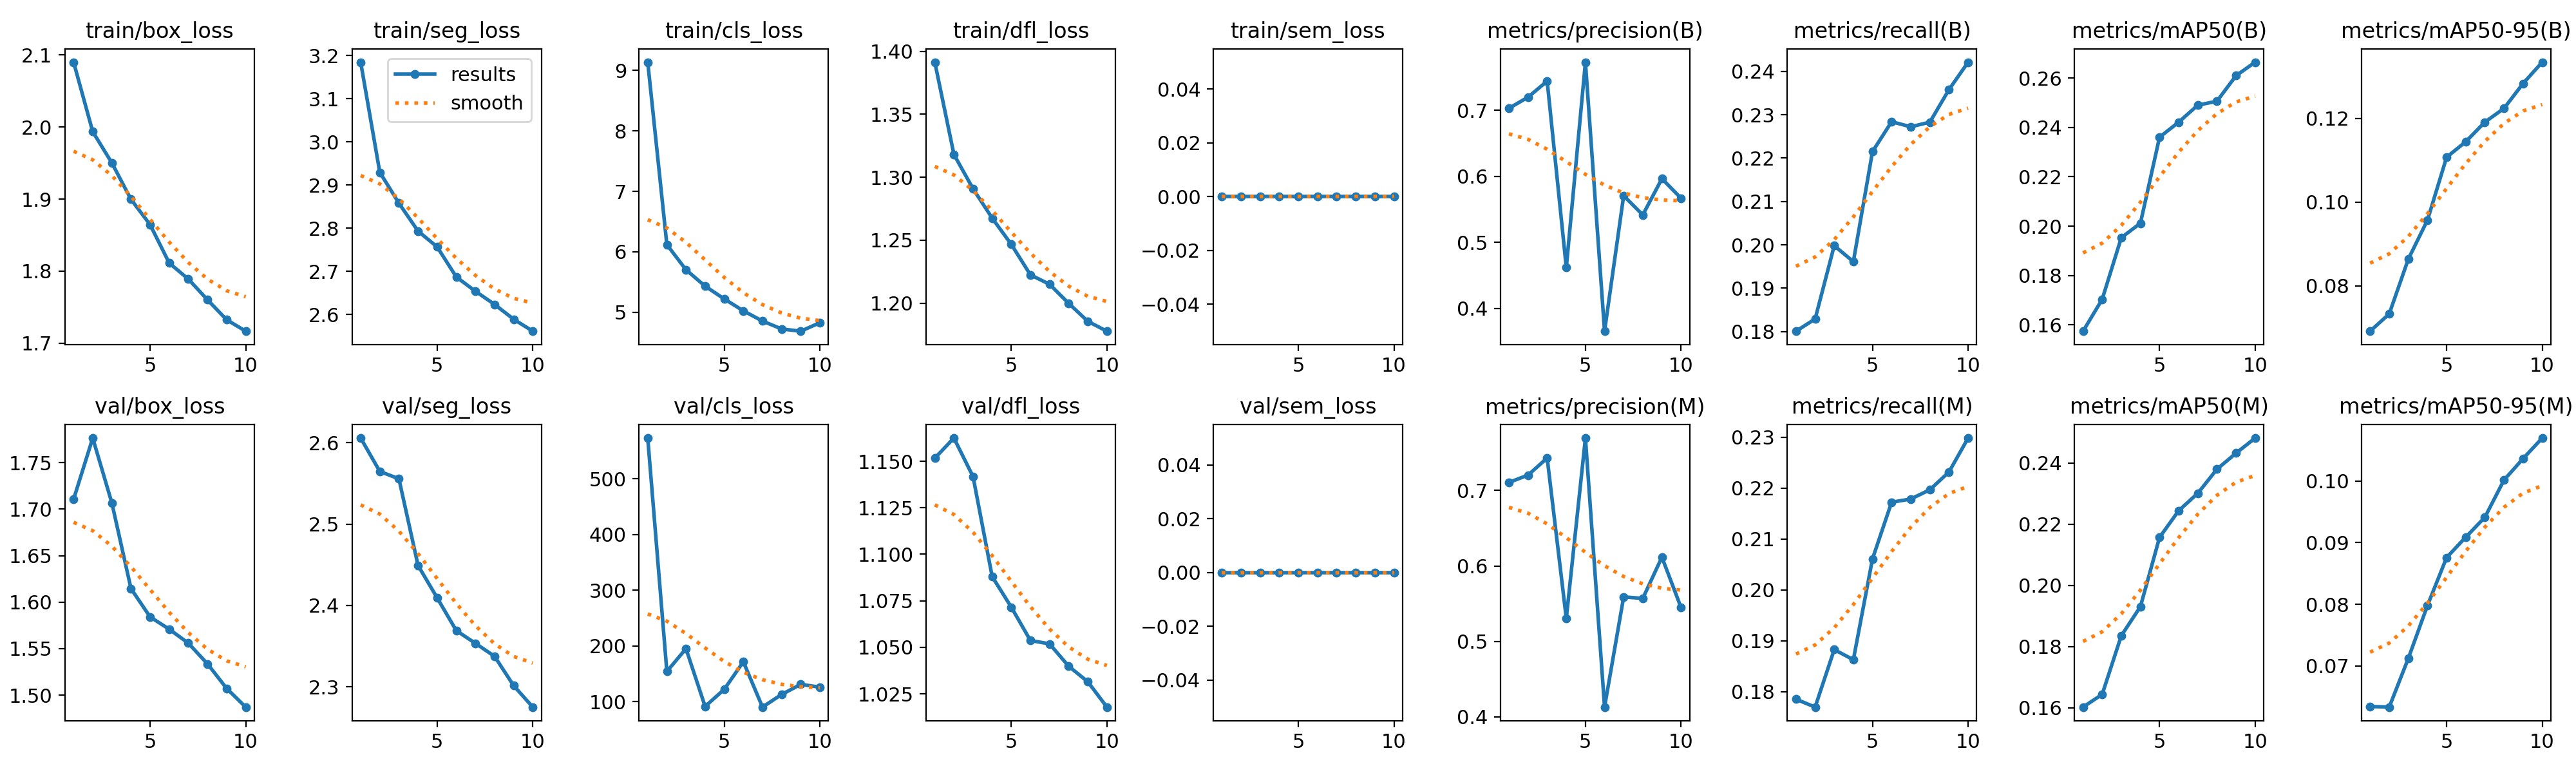

The file beside this chart, header and first rows:
epoch, time, train/box_loss, train/seg_loss, train/cls_loss, train/dfl_loss, train/sem_loss, metrics/precision(B), metrics/recall(B), metrics/mAP50(B), metrics/mAP50-95(B), metrics/precision(M), metrics/recall(M), metrics/mAP50(M), metrics/mAP50-95(M), val/box_loss, val/seg_loss, val/cls_loss, val/dfl_loss, val/sem_loss, lr/pg0, lr/pg1, lr/pg2
1, 325, 2.09, 3.184, 9.135, 1.391, 0, 0.7031, 0.1801, 0.1574, 0.06917, 0.7107, 0.1785, 0.1603, 0.06342, 1.711, 2.606, 572.7, 1.152, 0, 0.000555, 0.000555, 0.000555
2, 616.3, 1.994, 2.929, 6.119, 1.318, 0, 0.7199, 0.1829, 0.1703, 0.07332, 0.7204, 0.177, 0.1644, 0.06332, 1.776, 2.565, 154.3, 1.162, 0, 0.001001, 0.001001, 0.001001
3, 910.1, 1.95, 2.858, 5.703, 1.291, 0, 0.7443, 0.1998, 0.1953, 0.08642, 0.743, 0.1883, 0.1836, 0.07124, 1.707, 2.556, 195.3, 1.142, 0, 0.001336, 0.001336, 0.001336
4, 1205, 1.9, 2.793, 5.433, 1.268, 0, 0.4618, 0.1961, 0.2012, 0.09571, 0.5304, 0.1863, 0.1931, 0.07981, 1.615, 2.449, 91.63, 1.088, 0, 0.001172, 0.001172, 0.001172
5, 1505, 1.864, 2.756, 5.221, 1.247, 0, 0.7729, 0.2215, 0.2361, 0.1107, 0.7695, 0.2061, 0.2157, 0.08757, 1.584, 2.409, 122.3, 1.072, 0, 0.001007, 0.001007, 0.001007
6, 1799, 1.811, 2.687, 5.024, 1.223, 0, 0.3654, 0.2284, 0.2422, 0.1144, 0.4129, 0.2172, 0.2244, 0.09088, 1.571, 2.369, 171.8, 1.054, 0, 0.0008418, 0.0008418, 0.0008418
7, 2098, 1.789, 2.654, 4.855, 1.215, 0, 0.5707, 0.2272, 0.249, 0.1191, 0.5589, 0.2178, 0.2301, 0.0941, 1.556, 2.353, 90.52, 1.052, 0, 0.0006768, 0.0006768, 0.0006768
8, 2397, 1.76, 2.623, 4.725, 1.2, 0, 0.5416, 0.2283, 0.2506, 0.1224, 0.5569, 0.2197, 0.238, 0.1001, 1.534, 2.338, 113.1, 1.04, 0, 0.0005118, 0.0005118, 0.0005118
9, 2719, 1.732, 2.589, 4.687, 1.186, 0, 0.5965, 0.2358, 0.261, 0.1283, 0.6116, 0.2232, 0.2432, 0.1036, 1.507, 2.301, 131.3, 1.031, 0, 0.0003467, 0.0003467, 0.0003467
10, 3025, 1.717, 2.561, 4.828, 1.178, 0, 0.5668, 0.2421, 0.2665, 0.1334, 0.5448, 0.2298, 0.2481, 0.107, 1.487, 2.275, 126.2, 1.018, 0, 0.0001817, 0.0001817, 0.0001817
